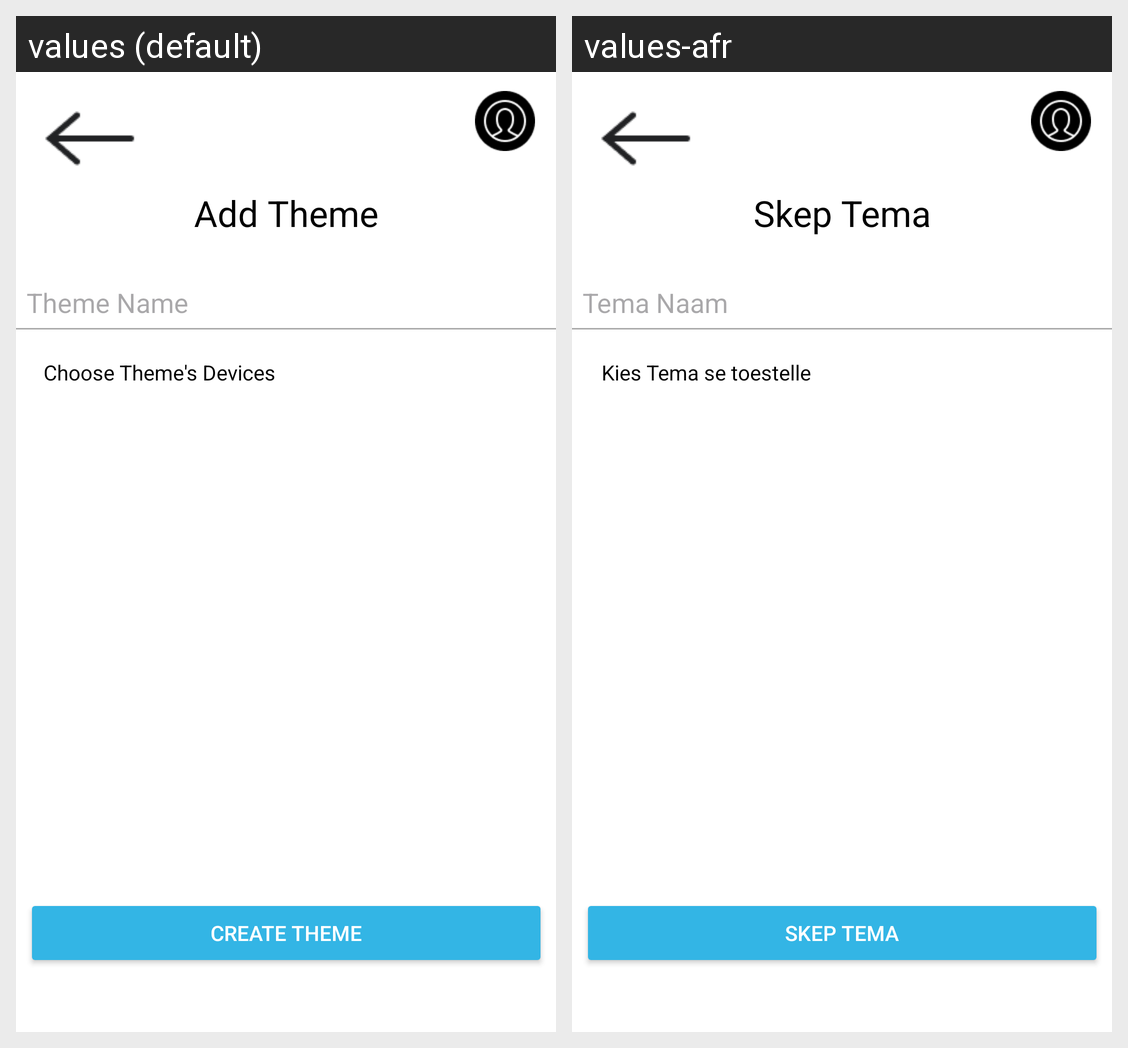

Strings drawn on this Android screen and how each of the app's shown locales translates them:
Android screen res/layout/activity_add_theme_page.xml rendered under 2 locales, left to right: values (default), values-afr. Device: Nexus 5 (rendered at 1080×1920; each locale shown at half size, 540×960, under a caption strip naming it); theme Theme.OPSC7312_POE.
Strings drawn on this screen, with the default value and each locale's value (text and hints the layout hard-codes, and strings that could not be matched under every locale, appear in the picture but are not listed):

add_theme_title
  values: Add Theme
  values-afr: Skep Tema

theme_name_hint_text
  values: Theme Name
  values-afr: Tema Naam

create_theme_button
  values: Create Theme
  values-afr: Skep Tema

choose_theme_s_devices_title
  values: Choose Theme's Devices
  values-afr: Kies Tema se toestelle
